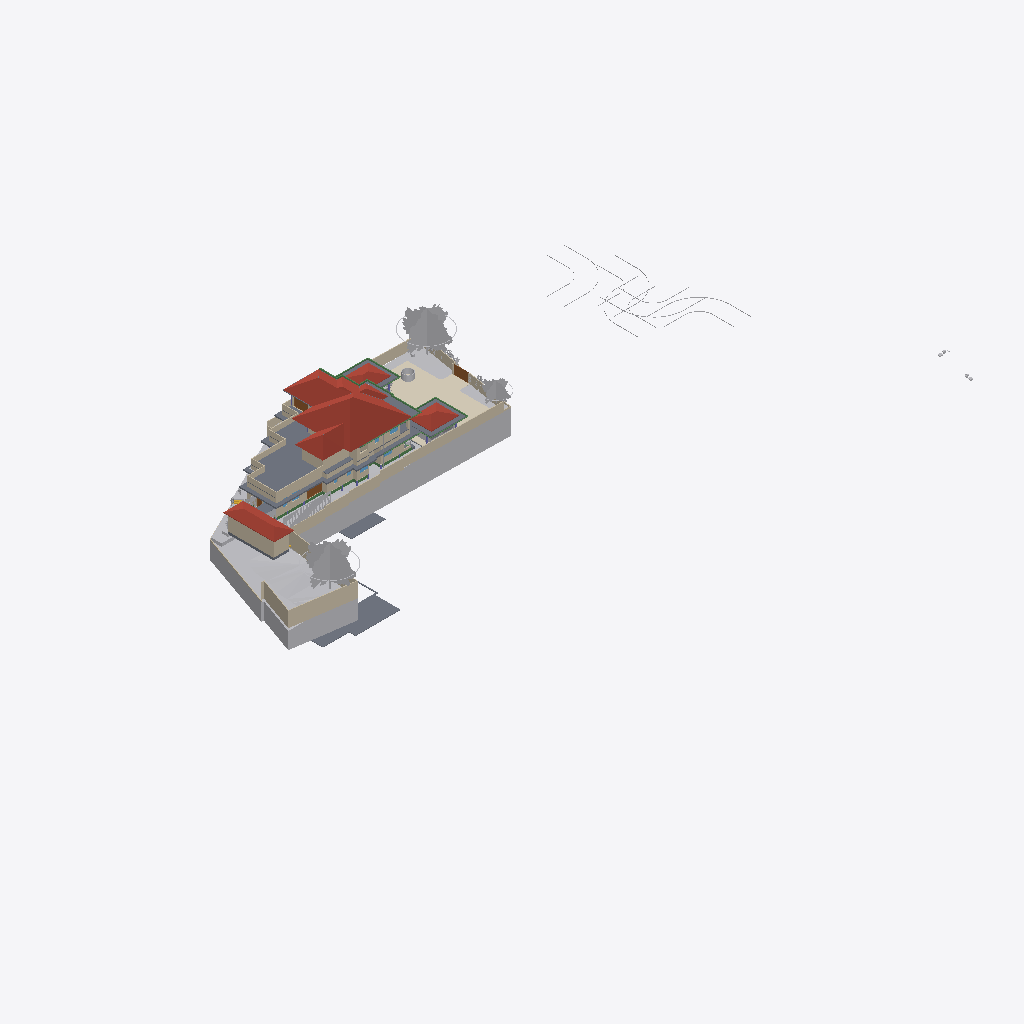
Isometric view of an IFC building model (IFC-SPF (STEP), schema IFC4X3, length unit metre), seen from the south-west, elements coloured by IFC class (only those large enough to see are counted): 47 walls (beige), 27 other elements (light grey), 17 slabs (grey), 16 beams (green), 4 roofs (red-brown), 4 coverings (cream), 4 doors (brown), 1 window (light blue).
Extent 124.4 m × 63.5 m × 36.2 m (x, y, z). Storeys (10): Road Level at 0.00 m; GF at 0.00 m; FF at 0.00 m; Concept at 0.00 m; Existing at 0.00 m; Area at 0.00 m; Car Porch at 0.00 m; Footing at 0.00 m; Landscape at 0.00 m; Roof at 6.00 m. Elements (778): 150 IfcWall, 119 IfcFurniture, 80 IfcBeam, 74 IfcFooting, 68 IfcGeographicElement, 51 IfcColumn, 43 IfcBuildingElementProxy, 37 IfcDoor, 25 IfcWindow, 24 IfcSlab, 23 IfcSanitaryTerminal, 22 IfcShadingDevice.

HEADER;
FILE_DESCRIPTION(('ViewDefinition[DesignTransferView]'),'2;1');
FILE_NAME('Jailani.ifc','2026-05-05T15:55:29+05:30',(''),(''),'IfcOpenShell 0.8.5','Bonsai 0.8.5','Nobody');
FILE_SCHEMA(('IFC4X3'));
ENDSEC;
DATA;
#1=IFCPROJECT('1rEyq$MlvDVO9q4X_6O_vh',$,'My Project',$,$,$,$,(#14,#26),#9);
#31=IFCSITE('2ymv4STDrDCBgdvlSnG91s',$,'My Site',$,$,#54,$,$,$,(8,52,49,300000),(76,38,36,300000),0.0,$,$);
#37=IFCBUILDING('0WCwdFWaT3fvN6dYFJV0G3',$,'My Building',$,$,#60,$,$,$,$,$,$);
#43=IFCBUILDINGSTOREY('3glIUxBxj019WI9WL2_LBp',$,'Road Level',$,$,#66,$,$,$,$);
#2091=IFCBUILDINGSTOREY('0gksAyAJzF1eVdNHxF82jx',$,'GF',$,$,#203992,$,$,$,$);
#9684=IFCBUILDINGSTOREY('0GW8AoQ6z9OfFkHNDnUrmB',$,'FF',$,$,#277602,$,$,$,$);
#36449=IFCBUILDINGSTOREY('08MXqDc890wx$ikiXcsfjl',$,'Concept',$,$,#36465,$,$,$,$);
#37612=IFCBUILDINGSTOREY('3FqJSqHaz8MQtwN4CzJUgT',$,'Existing',$,$,#37627,$,$,$,$);
#39460=IFCBUILDINGSTOREY('2$v9ldK6P2VucsJp$wo$TV',$,'Roof',$,$,#308527,$,$,$,$);
#119304=IFCBUILDINGSTOREY('0qBaI9Ey94591kdt6C2Jnr',$,'Area',$,$,#119319,$,$,$,$);
#129129=IFCBUILDINGSTOREY('3kIur_wS960wa7BjgB$p1C',$,'Car Porch',$,$,#129145,$,$,$,$);
#268472=IFCBUILDINGSTOREY('2xrbP0qU17QQ349t_fHpEX',$,'Footing',$,$,#278022,$,$,$,$);
#318255=IFCBUILDINGSTOREY('3aOrSW8CbAU8ZyelJCCINe',$,'Landscape',$,$,#318271,$,$,$,$);
#1788=IFCGEOGRAPHICELEMENT('2G7_FUH1TFnfA2p0BceQCt',$,'Site',$,$,#266545,#1804,$,.TERRAIN.);
#328551=IFCROOF('21T1h3klXC_BmaYTQtLSBg',$,'Mainroof',$,$,#328557,#328552,$,.HIP_ROOF.);
#291080=IFCCOVERING('3ktB1WR$f69fETpx9RtRtR',$,'Covering',$,$,#297555,#291091,$,$);
#297152=IFCGEOGRAPHICELEMENT('1oH7nsXafBAhIJwgxqBaXm',$,'GeographicElement',$,$,#297182,#297165,$,$);
#296796=IFCGEOGRAPHICELEMENT('0oAmVwzOn9fxeOwIdp5ttV',$,'GeographicElement',$,$,#297121,#296809,$,$);
#180078=IFCSLAB('1skQYh0W5DWfCNPJm9rd2U',$,'Slab',$,$,#277612,#180099,$,$);
#224944=IFCSLAB('3XqsztXbj1ghk5AhbcNOAU',$,'First Floor',$,$,#277642,#224985,$,$);
#2607=IFCWALL('0hLi5deXP5Zfo$NOtNZznY',$,'Wall',$,$,#266565,#2613,$,$);
#294615=IFCROOF('3mGRXpHdL9OAPglgninuSZ',$,'Roof',$,$,#303292,#297628,$,.HIP_ROOF.);
#187554=IFCSLAB('3VSR8Cqer27g52UuWYSfc7',$,'Slab',$,$,#320625,#187575,$,$);
#211619=IFCWALL('0GEX5P4U9BQufRWTvvAWVU',$,'Wall',$,$,#266600,#211630,$,$);
#295477=IFCROOF('0sh2s7NWrERuaScyuQZWfN',$,'Roof',$,$,#314560,#295490,$,.HIP_ROOF.);
#295283=IFCROOF('0BkYaRzHb4b8SrgvshSiN4',$,'Roof',$,$,#328167,#295296,$,.HIP_ROOF.);
#297122=IFCGEOGRAPHICELEMENT('2fIop$MxL4qvC5l2cqQ$kQ',$,'GeographicElement',$,$,#297177,#297151,$,$);
#224825=IFCSLAB('0d5CFfHvDDkxxBvkI$SQYK',$,'Double Height Area',$,$,#277737,#224866,$,$);
#185235=IFCWALL('3$hjpD4uv8lejQEN1Fheqk',$,'Wall',$,$,#265860,#185246,$,$);
#2582=IFCWALL('3AhfTEAr96zBOu2JT1DiVf',$,'Wall',$,$,#266585,#2588,$,$);
#195940=IFCSLAB('2HQ2skLdv0rQb9RK6xh6m2',$,'Slab',$,$,#308592,#195961,$,$);
#177331=IFCSLAB('36gMpwiePFFhc27jCaqGKB',$,'Slab',$,$,#277607,#177352,$,$);
#3433=IFCWALL('2gqgdNokT89Rrmjq1x$gkt',$,'Wall',$,$,#266610,#3444,$,$);
#2457=IFCWALL('38EbZ7mAL5TfofCc1aVwCP',$,'Wall',$,$,#286704,#2463,$,$);
#230763=IFCWALL('3ruAgi0$X4th8uNtjDFU0l',$,'Wall',$,$,#262587,#230776,$,$);
#2381=IFCWALL('2ukC8AQQP85Rb_ZeT84bZY',$,'Wall',$,$,#286637,#2388,$,$);
#2632=IFCWALL('1hiIP0I5r0ZAybbUAFoviW',$,'Wall',$,$,#286668,#2638,$,$);
#229585=IFCWALL('363bzwyLT6ghaTgHiVcG1Z',$,'Wall',$,$,#262398,#229598,$,$);
#239172=IFCWALL('22QUjRbZf2huVHZiZDV9yu',$,'Wall',$,$,#274382,#239307,$,$);
#288440=IFCGEOGRAPHICELEMENT('10o04kzoD7ieb7fY4oqIEX',$,'Cube',$,$,#288512,#288446,$,.TERRAIN.);
#138679=IFCWALL('0fLQKKdFD4Xw5zTdyOB_Hj',$,'Wall',$,$,#290450,#138690,$,$);
#211778=IFCWALL('3QTju5AJn6xuB9z142QxJ5',$,'Wall',$,$,#266620,#211789,$,$);
#211716=IFCWALL('2g4m2G_4nF49AacJYIKK_m',$,'Wall',$,$,#266615,#211727,$,$);
#211649=IFCWALL('3uvGHZNmz2Z8QwIfP07YN2',$,'Wall',$,$,#266605,#211660,$,$);
#216202=IFCWALL('2aPtsRo0T7ehqUDG57ep_L',$,'Wall',$,$,#277937,#216213,$,$);
#190509=IFCSLAB('0M2GVzfEDEn8zQQJaCsHcY',$,'Slab',$,$,#312156,#190530,$,$);
#172517=IFCSLAB('1UPh17rjP9bRMJ5e6behtP',$,'Slab',$,$,#314565,#172538,$,$);
#75549=IFCWALL('36oGwTk25DYRf$Ld17aTG9',$,'Wall',$,$,#320413,#75560,$,$);
#229553=IFCWALL('3OzAXhdFv7AuKRZNbid974',$,'Wall',$,$,#262458,#229566,$,$);
#121662=IFCWALL('1BWH$vHq53de7ALB12b4Gj',$,'Wall',$,$,#268776,#121673,$,$);
#181618=IFCWALL('3tn5zRjnL9mukCkae_MZFc',$,'Wall',$,$,#316573,#181629,$,$);
#293425=IFCWALL('197oIZsbvCCx2GrUGcUa_$',$,'Wall',$,$,#293672,#293445,$,$);
#75749=IFCWALL('1qpZbrDrHDMOOsMiFqSj$3',$,'Wall',$,$,#277932,#75760,$,$);
#138622=IFCWALL('2LHcj1KGz7XBlZdHzmycO4',$,'Wall',$,$,#290445,#138633,$,$);
#258382=IFCWALL('3$B7M5Mrf8SenDgVdF0cT6',$,'Wall',$,$,#308210,#258405,$,$);
#300440=IFCGEOGRAPHICELEMENT('3XNvekt6nB$ubAxK7kHELD',$,'Cube',$,$,#303387,#300446,$,.TERRAIN.);
#4106=IFCBUILDINGELEMENTPROXY('3eKD0RJXX2cvK3v1N6xXAg',$,'Well',$,$,#268350,#4238,$,.COMPLEX.);
#293224=IFCWALL('2_lBO$4ePAxBo4t8$RcnSa',$,'Wall',$,$,#293859,#293244,$,$);
#219416=IFCSLAB('1AAhloHkHFWRkhjfKq1PUs',$,'Slab',$,$,#259773,#219437,$,$);
#155538=IFCDOOR('3l3X70xTXBjQnx5gSd3ShY',$,'Door',$,$,#294500,#155595,$,$,$,$,$,$);
#181853=IFCWALL('2EPmQbCtXEZfIxRL2oDMf2',$,'Wall',$,$,#316514,#181864,$,$);
#243820=IFCSLAB('2FENWmlQ16VvDlTuuClMiL',$,'Slab',$,$,#277742,#243842,$,$);
#288173=IFCGEOGRAPHICELEMENT('12euZWZPD4APjxpY$YFPVd',$,'Cube',$,$,#288201,#288179,$,.TERRAIN.);
#2532=IFCWALL('2uoMgyRXTBJAXpnQJxkX2y',$,'Wall',$,$,#274635,#2538,$,$);
#238484=IFCWALL('3NyCimSGDCVvqWTSEV1UiK',$,'Wall',$,$,#273945,#238508,$,$);
#43017=IFCBUILDINGELEMENTPROXY('3aYsPRn39B_hfstnZLeJpy',$,'BuildingElementProxy',$,$,#218186,#43030,$,$);
#284023=IFCBEAM('3KA966hgP5FBQ2HLeGJdgI',$,'Beam',$,$,#284024,#284034,$,$);
#258269=IFCDOOR('15u65NnfDBaQUuumddnmrm',$,'Door',$,$,#317361,#258288,$,$,$,$,$,$);
#252018=IFCWALL('2Lgkf63799kR0JBwn463aW',$,'Wall',$,$,#277757,#252078,$,$);
#220492=IFCDOOR('2roBODw3LFthb2psHkXAvx',$,'Door',$,$,#327113,#220505,$,$,$,$,$,$);
#291009=IFCCOVERING('2Qz80cV6LAAB3ft_PK_mv4',$,'Covering',$,$,#314555,#291024,$,$);
#42055=IFCBUILDINGELEMENTPROXY('3wwYmhSjv9weqNYZfzH9xT',$,'BuildingElementProxy',$,$,#218181,#42068,$,$);
#299836=IFCSLAB('1m8YJOZf1EGgmV7PlI$LFi',$,'Slab',$,$,#308642,#299857,$,$);
#291771=IFCCOVERING('0fEHNhNivEbBeF8nPcgjJo',$,'Covering',$,$,#292879,#291782,$,$);
#3190=IFCWALL('193oymhqH3WPw9ieWVOFsJ',$,'Wall',$,$,#266555,#3201,$,$);
#181545=IFCWALL('1aCPQroBHCM8OFaC4aMxaa',$,'Wall',$,$,#316583,#181556,$,$);
#265598=IFCWALL('25r84axJD3eQbDk7FhPmhx',$,'Wall',$,$,#316568,#265618,$,$);
#183087=IFCWALL('1_xe4Hzxf1gwKwSbKbx8K0',$,'Wall',$,$,#316558,#183098,$,$);
#41969=IFCBUILDINGELEMENTPROXY('34CNFuP7L4$g0jXxUngOCu',$,'BuildingElementProxy',$,$,#218176,#41982,$,$);
#257159=IFCVEHICLE('141W$vyQD1ogrQXmHA2jBF',$,'Vehicle',$,$,#329443,#257174,$,$);
#41753=IFCBUILDINGELEMENTPROXY('1GRKmkjDv94ej3zzovNSwP',$,'BuildingElementProxy',$,$,#218171,#41766,$,$);
#188918=IFCSLAB('12_bjLeTzCHBEQ_fbYWelk',$,'Slab',$,$,#312699,#188939,$,$);
#45469=IFCBUILDINGELEMENTPROXY('0b4nwe_Ur2p96W4WE_ytTz',$,'BuildingElementProxy',$,$,#218191,#45482,$,$);
#311787=IFCBEAM('2ytImcP516UOJobrdF9aUK',$,'Beam',$,$,#318357,#311798,$,$);
#303509=IFCSHADINGDEVICE('0WI6uJDm1Eohh1anr07Y22',$,'ShadingDevice',$,$,#308667,#303522,$,$);
#303491=IFCSHADINGDEVICE('1_0iBzd4j9YAiupOFFX5Ke',$,'ShadingDevice',$,$,#308662,#303504,$,$);
#313210=IFCBEAM('3k4khywyb6cg2D3VTirceu',$,'Beam',$,$,#313963,#313221,$,$);
#303527=IFCSHADINGDEVICE('277BN6qCX6wPH$0V2RFuQl',$,'ShadingDevice',$,$,#308672,#303540,$,$);
#181588=IFCWALL('2ov10n92H22hZgofOL4xAD',$,'Wall',$,$,#316578,#181599,$,$);
#308873=IFCBEAM('27A9Mk7$j2r9yraDgCej4l',$,'Beam',$,$,#318377,#308884,$,$);
#173900=IFCWALL('1wQ8lQeKrBovU8E1ANCj4Y',$,'Wall',$,$,#239483,#173912,$,$);
#303473=IFCSHADINGDEVICE('3nEDT8F_13YBk7C7Rvleji',$,'ShadingDevice',$,$,#308657,#303486,$,$);
#313318=IFCBEAM('3QVIkRLnX109ezuG7dSRvQ',$,'Beam',$,$,#314550,#313329,$,$);
#303455=IFCSHADINGDEVICE('3t1UzhYH95OPXij6WsUnmH',$,'ShadingDevice',$,$,#308652,#303468,$,$);
#303545=IFCSHADINGDEVICE('0Q3QB21eL1UxwIiDlcwPBI',$,'ShadingDevice',$,$,#308677,#303558,$,$);
#312842=IFCBEAM('25QPY9bNrCU8e9zZ8Nlc4t',$,'Beam',$,$,#313044,#312853,$,$);
#308708=IFCBEAM('0eZnfgcYnAIBPZERwPE2f6',$,'Beam',$,$,#318372,#308720,$,$);
#177853=IFCSLAB('1mbaC05hv4qQhAf$p0m_1J',$,'First Floor Balcony',$,$,#277732,#177874,$,$);
#303563=IFCSHADINGDEVICE('2PnscDZXzA5x9bgssGPIzf',$,'ShadingDevice',$,$,#308682,#303576,$,$);
#2557=IFCWALL('1jgfO0WGDDYQvoMLTOy$x_',$,'Wall',$,$,#266590,#2563,$,$);
#60124=IFCWALL('2egd4x5r5Bt9ju5FZWKZ7D',$,'Wall',$,$,#308093,#60135,$,$);
#168053=IFCWALL('3M5zxzEmT2XfzjJzyz7DGC',$,'Wall',$,$,#251916,#168065,$,$);
#288270=IFCGEOGRAPHICELEMENT('2gcEiAJK9DBx1kfK4zW4hG',$,'Cube',$,$,#288507,#288276,$,.TERRAIN.);
#293117=IFCWALL('0iY64pl113UvKk5_iwzTCL',$,'Wall',$,$,#293380,#293137,$,$);
#303675=IFCSHADINGDEVICE('01ecs5Qdr028RbEixCskeR',$,'ShadingDevice',$,$,#327281,#303688,$,$);
#314443=IFCBEAM('0zlLdrxtz8Cx89DY5tsu_f',$,'Beam',$,$,#314585,#314454,$,$);
#199401=IFCSLAB('0Cnfl3$Fn7vPIQ93ueC3j9',$,'Slab',$,$,#312704,#199422,$,$);
#188219=IFCWALL('3PC4vlwv15EvzYiA1q1aEs',$,'Wall',$,$,#320515,#188230,$,$);
#268439=IFCBEAM('3NbZ3SN$5DTQR9PQZS1iH2',$,'Beam',$,$,#286040,#268451,$,$);
#312960=IFCBEAM('1Ix21qJ997pgVvMOh3i$8h',$,'Beam',$,$,#313209,#312971,$,$);
#288202=IFCGEOGRAPHICELEMENT('1vGX67$bj6cumNjNmmRQ2$',$,'Cube',$,$,#288497,#288208,$,.TERRAIN.);
#299967=IFCSHADINGDEVICE('2yqBkhLZjCZh3qVaOWBnah',$,'ShadingDevice',$,$,#327276,#303600,$,$);
#300464=IFCSHADINGDEVICE('3gWKXnSKTE$wNFpuNchKjL',$,'ShadingDevice',$,$,#308637,#303286,$,$);
#257129=IFCVEHICLE('39VDetaJPBlQW_NtKKVksN',$,'Vehicle',$,$,#329438,#257144,$,$);
#314636=IFCBEAM('0n9QPkjQfAIgxEA$6cNkf2',$,'Beam',$,$,#318392,#314647,$,$);
#317011=IFCSLAB('3e7D3Nw1vD0ARqDL0PeCwr',$,'Slab',$,$,#317063,#317032,$,$);
#312919=IFCBEAM('3YScQPyHH9mAnJXXnKTmjx',$,'Beam',$,$,#313108,#312930,$,$);
#309117=IFCBEAM('1rVdXzvmL1AeuXofnsfm6j',$,'Beam',$,$,#318387,#309128,$,$);
#294244=IFCWALL('3XCOQUB9HBvf073TjS1c$p',$,'Wall',$,$,#316736,#294264,$,$);
#187676=IFCWALL('1u9KTprRb9H9rDaj6ApTKI',$,'Wall',$,$,#320640,#187687,$,$);
#252596=IFCSLAB('1pLXK$5ar8Rg1ioemzRm39',$,'Slab',$,$,#277872,#252610,$,$);
#286235=IFCBEAM('0bDPhtKDL5h9Zt9F_r0j4i',$,'Beam',$,$,#286272,#286246,$,$);
#312124=IFCCOVERING('1ykL1XV0LFJBzLZqWJN6bJ',$,'Covering',$,$,#312151,#312139,$,$);
#285387=IFCBEAM('04WQMIp9n1mPLetYXy_TkJ',$,'Beam',$,$,#285459,#285398,$,$);
#183118=IFCWALL('1rwGuo5YDE0wEeSbaGvNQb',$,'Wall',$,$,#316679,#183129,$,$);
#72947=IFCWALL('0249CFPdf1mR5OdU3Dmzb4',$,'Wall',$,$,#277947,#72958,$,$);
#76504=IFCWALL('3VFoUjnBz00vQzzjQsLCSn',$,'Wall',$,$,#320318,#76515,$,$);
#328308=IFCWALL('2om2ancp9Aw8lPb7LeFmqC',$,'Wall',$,$,#328417,#328330,$,$);
#260385=IFCDOOR('2Ur_xLOOL2zh6qiHFiIplP',$,'Door',$,$,#260531,#260469,$,$,$,$,$,$);
#191588=IFCWALL('229ErYH8n4XfpvjMAHTNsk',$,'Wall',$,$,#320520,#191599,$,$);
#127597=IFCWINDOW('2hC8JKHo5CiwkILgU7m0Op',$,'Window',$,$,#320423,#127610,$,1.5,1.54999995231628,$,.DOUBLE_PANEL_VERTICAL.,$);
#172706=IFCSLAB('0bvxc6e7H8xvk4Y7S5K3gI',$,'Slab',$,$,#308572,#172727,$,$);
#286178=IFCBEAM('3iIwSovRn4VP8Kp65blJBt',$,'Beam',$,$,#286234,#286189,$,$);
ENDSEC;
